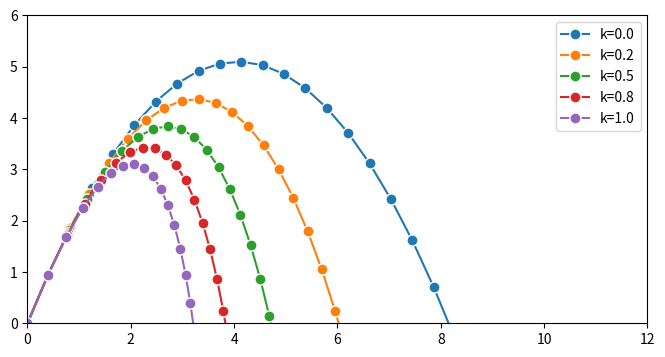

Here is the Python script that generated this plot:
import numpy as np
import scipy.integrate as spi
import matplotlib.pyplot as plt

m = 1.
k = 1.
g = 9.81

# The initial position is (0, 0).
v0 = np.zeros(4)
# The initial speed vector is oriented
# to the top right.
v0[2] = 4.
v0[3] = 10.

def f(v, t0, k):
    # v has four components: v=[u, u'].
    u, udot = v[:2], v[2:]
    # We compute the second derivative u'' of u.
    udotdot = -k / m * udot
    udotdot[1] -= g
    # We return v'=[u', u''].
    return np.r_[udot, udotdot]
fig, ax = plt.subplots(1, 1, figsize=(8, 4))

# We want to evaluate the system on 30 linearly
# spaced times between t=0 and t=3.
t = np.linspace(0., 3., 30)

# We simulate the system for different values of k.
for k in np.linspace(0., 1., 5):
    # We simulate the system and evaluate $v$ on the
    # given times.
    v = spi.odeint(f, v0, t, args=(k,))
    # We plot the particle's trajectory.
    ax.plot(v[:, 0], v[:, 1], 'o-', mew=1, ms=8,
            mec='w', label=f'k={k:.1f}')
ax.legend()
ax.set_xlim(0, 12)
ax.set_ylim(0, 6)
plt.show()